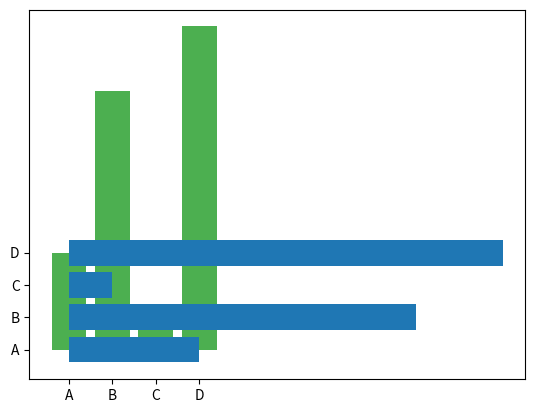

The matplotlib source for this figure:
## matplotlib Bar Chart -1

# A Python Bar chart, Plot, or Graph in the matplotlib library is a chart that represents the categorical data in rectangular bars. 

# bar(x, height, width=0.8, bottom=None, *, align='center', data=None, **kwargs)

import matplotlib.pyplot as plt
import numpy as np

x = np.array(["A", "B", "C", "D"])
y = np.array([3, 8, 1, 10])

plt.bar(x, y, color = "hotpink")
plt.show()


x = np.array(["A", "B", "C", "D"])
y = np.array([3, 8, 1, 10])

plt.bar(x, y, color = "#4CAF50")
plt.show()


x = np.array(["A", "B", "C", "D"])
y = np.array([3, 8, 1, 10])

plt.barh(x, y)
plt.show()